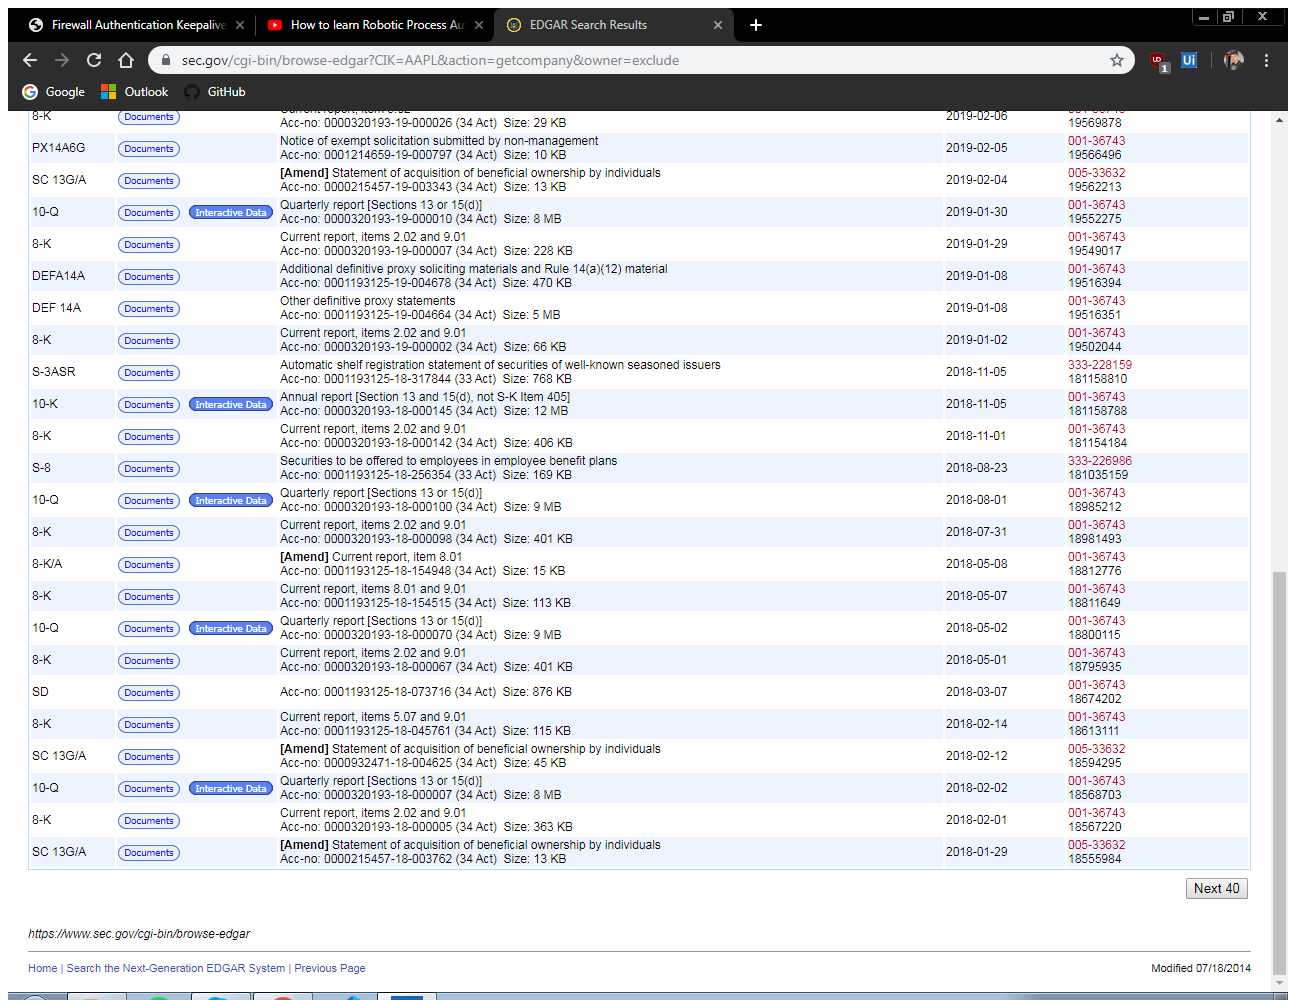
Workflow: DataScraping

Step 1: Attach Browser 'Howtolear Page' in window 'How to learn Robotic Process Automation (RPA) - UiPath - YouTube' (chrome.exe)

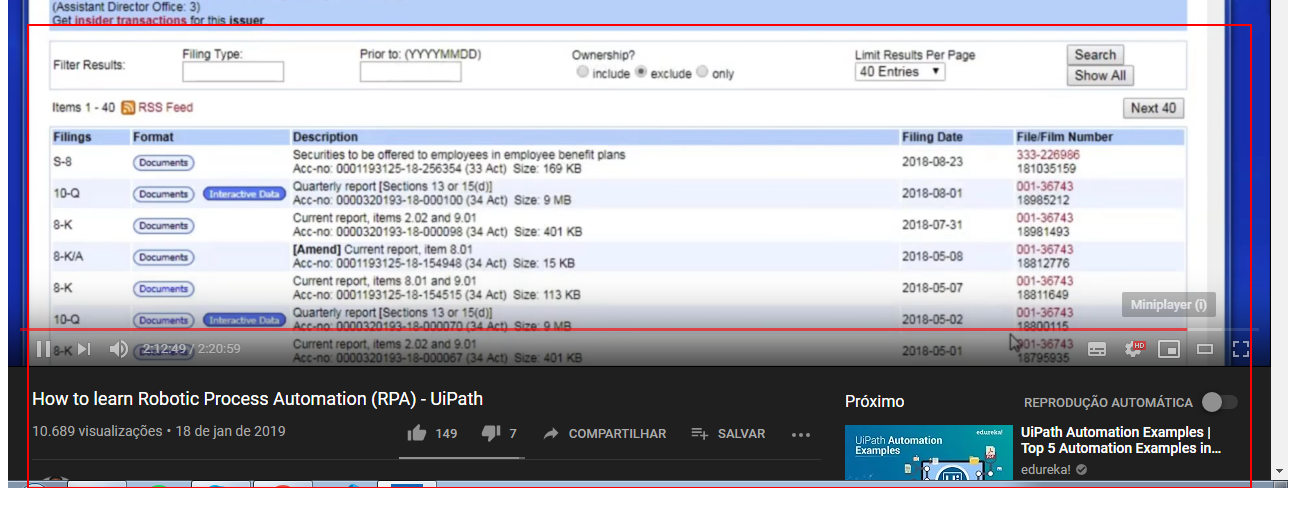
Step 2: get-text from the table